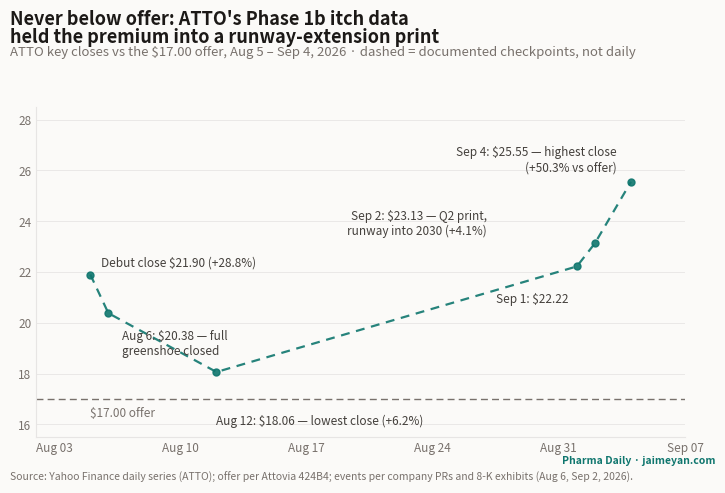

Generate this figure with matplotlib: (Note: this script raises an exception after producing the figure.)
"""One-off figure for the Attovia IPO deep-dive (ipo-attovia-2026):
ATTO documented closes Aug 5 – Sep 4, 2026 — the stock never closed below
its $17.00 offer; the September leg followed the Q2 print and the runway
extension into 2030. Dashed segments connect documented closes, NOT a full
daily series.
Data: Yahoo Finance daily series via research; offer per 424B4.
Not DB-driven — one-shot analysis figure.
"""
import datetime as dt

import matplotlib

matplotlib.use("Agg")
import matplotlib.pyplot as plt
import matplotlib.dates as mdates

INK, INK_SOFT, INK_MUTE = "#1c1917", "#44403c", "#78716c"
PAPER, LINE = "#fbfaf8", "#e7e5e4"
TEAL, RED = "#0f766e", "#b91c1c"

OFFER = 17.00
# (date, close, label, dx, dy)
PTS = [
    ("2026-08-05", 21.90, "Debut close \\$21.90 (+28.8%)", 8, 6),
    ("2026-08-06", 20.38, "Aug 6: \\$20.38 — full\ngreenshoe closed", 10, -30),
    ("2026-08-12", 18.06, "Aug 12: \\$18.06 — lowest close (+6.2%)", 0, -38),
    ("2026-09-01", 22.22, "Sep 1: \\$22.22", -6, -26),
    ("2026-09-02", 23.13, "Sep 2: \\$23.13 — Q2 print,\nrunway into 2030 (+4.1%)", -78, 6),
    ("2026-09-04", 25.55, "Sep 4: \\$25.55 — highest close\n(+50.3% vs offer)", -10, 8),
]

dates = [dt.date.fromisoformat(p[0]) for p in PTS]
prices = [p[1] for p in PTS]

fig = plt.figure(figsize=(7.5, 5.0))  # 1200x800 @160dpi
fig.patch.set_facecolor(PAPER)
ax = fig.add_axes([0.065, 0.11, 0.865, 0.66])
ax.set_facecolor(PAPER)

ax.plot(dates, prices, color=TEAL, lw=1.6, ls=(0, (4, 3)), marker="o", ms=5,
        markerfacecolor=TEAL, markeredgecolor=TEAL, alpha=0.9)
ax.axhline(OFFER, color=INK_MUTE, lw=1.0, ls=(0, (5, 3)))
ax.text(dates[0], OFFER - 0.7, "\\$17.00 offer", fontsize=8.5, color=INK_MUTE)

for (d, p, lab, dx, dy), x, y in zip(PTS, dates, prices):
    if lab:
        ha = "right" if dx < 0 else "left"
        ax.annotate(lab, xy=(x, y), xytext=(dx, dy), textcoords="offset points",
                    fontsize=8.5, color=INK_SOFT, ha=ha)

ax.set_ylim(15.5, 28.5)
ax.set_xlim(dates[0] - dt.timedelta(days=3), dates[-1] + dt.timedelta(days=3))
ax.xaxis.set_major_locator(mdates.WeekdayLocator(byweekday=0, interval=1))
ax.xaxis.set_major_formatter(mdates.DateFormatter("%b %d"))
ax.tick_params(labelsize=8.5, colors=INK_MUTE, length=0)
for s in ("top", "right"):
    ax.spines[s].set_visible(False)
for s in ("left", "bottom"):
    ax.spines[s].set_color(LINE)
ax.grid(axis="y", color=LINE, lw=0.6)
ax.set_axisbelow(True)

fig.text(0.03, 0.965, "Never below offer: ATTO's Phase 1b itch data",
         fontsize=13, fontweight="bold", color=INK, ha="left", va="top")
fig.text(0.03, 0.928, "held the premium into a runway-extension print",
         fontsize=13, fontweight="bold", color=INK, ha="left", va="top")
fig.text(0.03, 0.892, "ATTO key closes vs the \\$17.00 offer, Aug 5 – Sep 4, 2026 · dashed = documented checkpoints, not daily",
         fontsize=9.5, color=INK_MUTE, ha="left", va="top")
fig.text(0.03, 0.018, "Source: Yahoo Finance daily series (ATTO); offer per Attovia 424B4; events per company PRs and 8-K exhibits (Aug 6, Sep 2, 2026).",
         fontsize=7.5, color=INK_MUTE, ha="left", va="bottom")
fig.text(0.97, 0.052, "Pharma Daily · jaimeyan.com", fontsize=7.5, color=TEAL,
         ha="right", va="bottom", fontweight="bold")

out = "public/figures/ipo-attovia-2026-aftermarket.png"
fig.savefig(out, dpi=160)
print("wrote", out)
